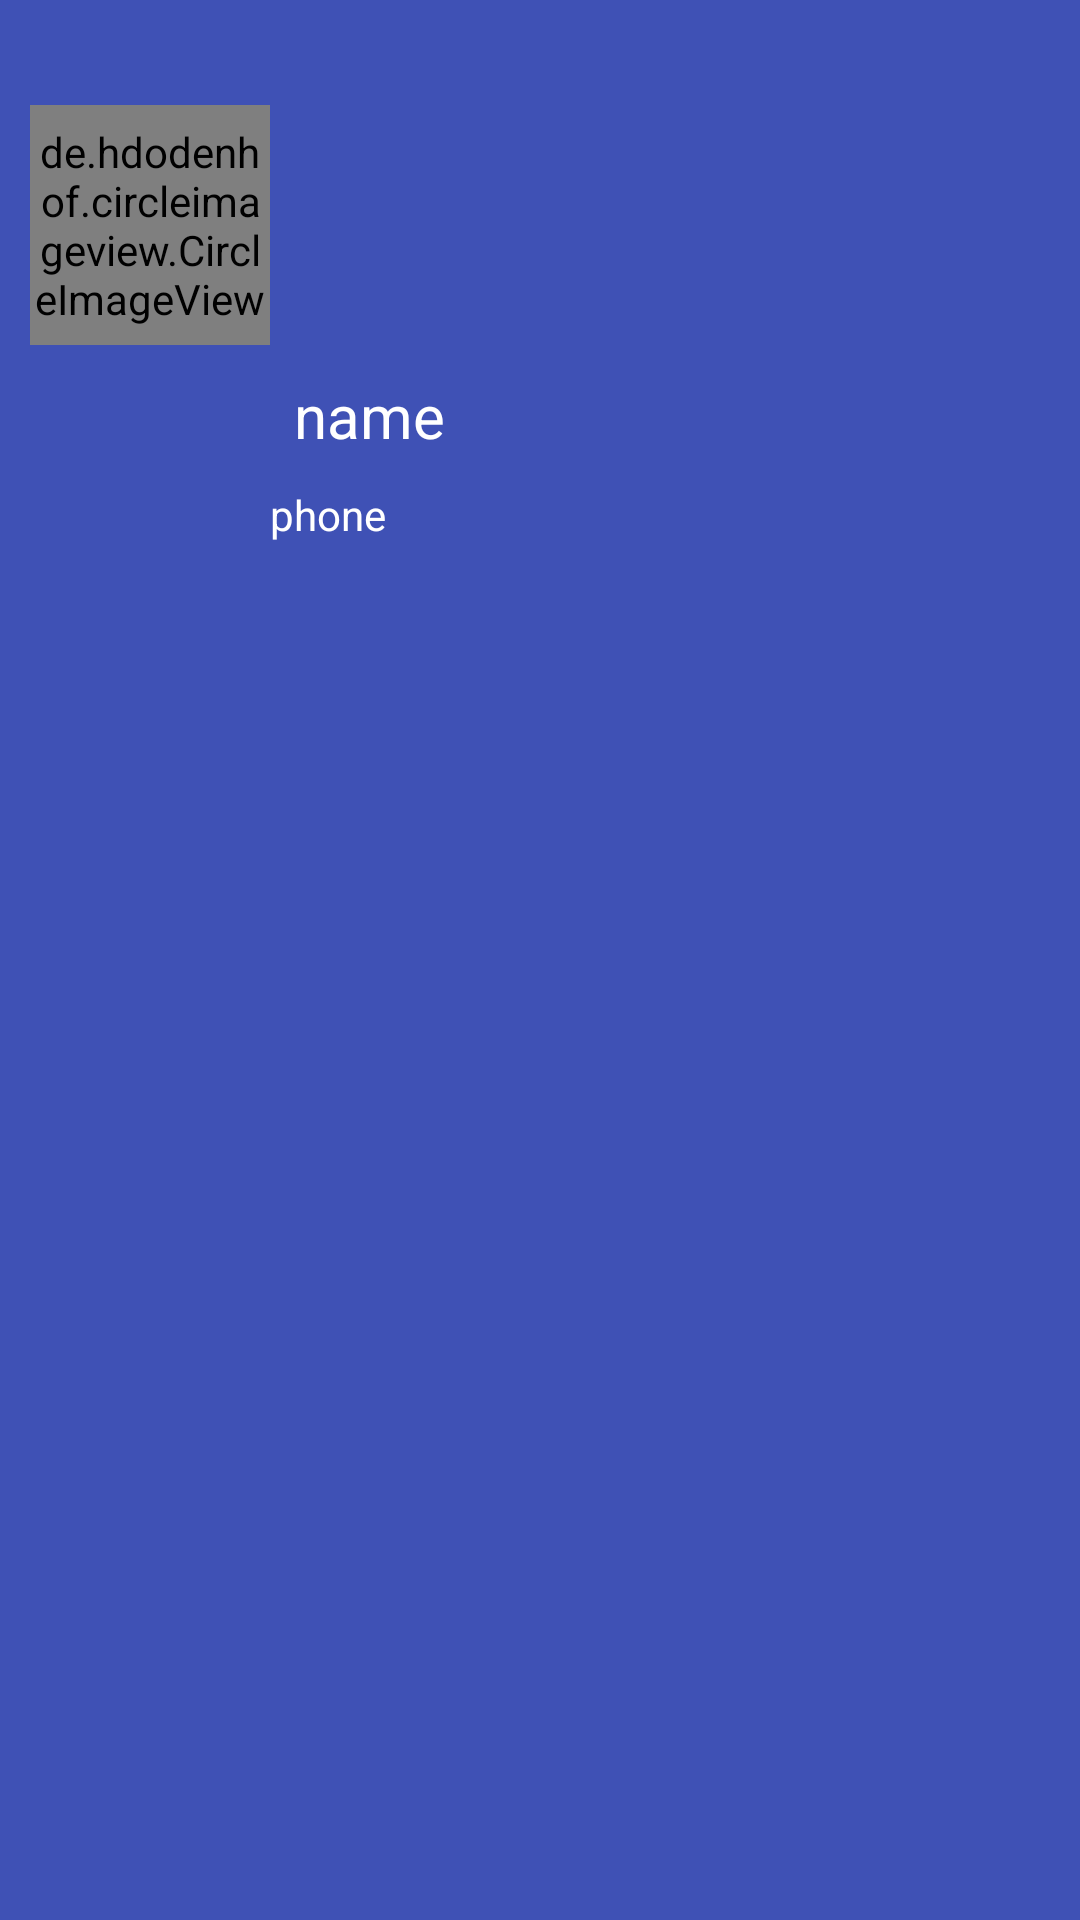

This screen was rendered from an Android layout file. Write that file and the resources it references.
<!-- AndroidManifest.xml: application theme AppTheme -->
<!-- res/layout/nav_header_main2.xml -->
<?xml version="1.0" encoding="utf-8"?>
<RelativeLayout xmlns:android="http://schemas.android.com/apk/res/android"
    xmlns:app="http://schemas.android.com/apk/res-auto"
    xmlns:tools="http://schemas.android.com/tools"
    android:layout_width="match_parent"
    android:layout_height="190dp"
    android:background="@color/colorPrimary"
    android:orientation="horizontal"
    android:padding="10dp"
    android:theme="@style/ThemeOverlay.AppCompat.Dark">

    <de.hdodenhof.circleimageview.CircleImageView
        android:id="@+id/nav_profile_pic"
        android:layout_width="80dp"
        android:layout_height="80dp"
        android:layout_alignParentStart="true"
        android:layout_alignParentTop="true"
        android:layout_marginTop="25dp"
        android:src="@drawable/facebook_default"
        app:civ_border_color="#FF000000"
        app:civ_border_width="0.5dp"
        tools:ignore="RtlCompat" />

    <TextView
        android:id="@+id/textViewNameNav"
        android:layout_width="wrap_content"
        android:layout_height="wrap_content"
        android:layout_toEndOf="@+id/nav_profile_pic"
        android:gravity="start"
        android:layout_below="@+id/nav_profile_pic"
        android:paddingStart="8dp"
        android:padding="10dp"
        android:text="name"
        android:textSize="20dp"
        android:textAppearance="@style/TextAppearance.AppCompat.Body1"
        android:textColor="#fff"
        tools:ignore="RtlCompat,RtlSymmetry" />

    <TextView
        android:id="@+id/textViewEmailNav"
        android:layout_width="match_parent"
        android:layout_height="wrap_content"
        android:layout_toEndOf="@+id/nav_profile_pic"
        android:gravity="start"
        android:layout_below="@+id/textViewNameNav"
        android:text="phone"
        android:textColor="#fff"
        tools:ignore="RtlCompat" />

</RelativeLayout>
<!-- resources referenced by this layout -->
<resources>
  <color name="colorPrimary">#3F51B5</color>
  <!-- drawable facebook_default: jpg bitmap (drawable, 2866 bytes) -->
  <style name="AppTheme" parent="Theme.AppCompat.Light.NoActionBar">
          
          <item name="colorPrimary">@color/colorPrimary</item>
          <item name="colorPrimaryDark">@color/colorPrimaryDark</item>
          <item name="colorAccent">@color/colorAccent</item>
      </style>
  <color name="colorPrimaryDark">#303F9F</color>
  <color name="colorAccent">#FF4081</color>
</resources>
